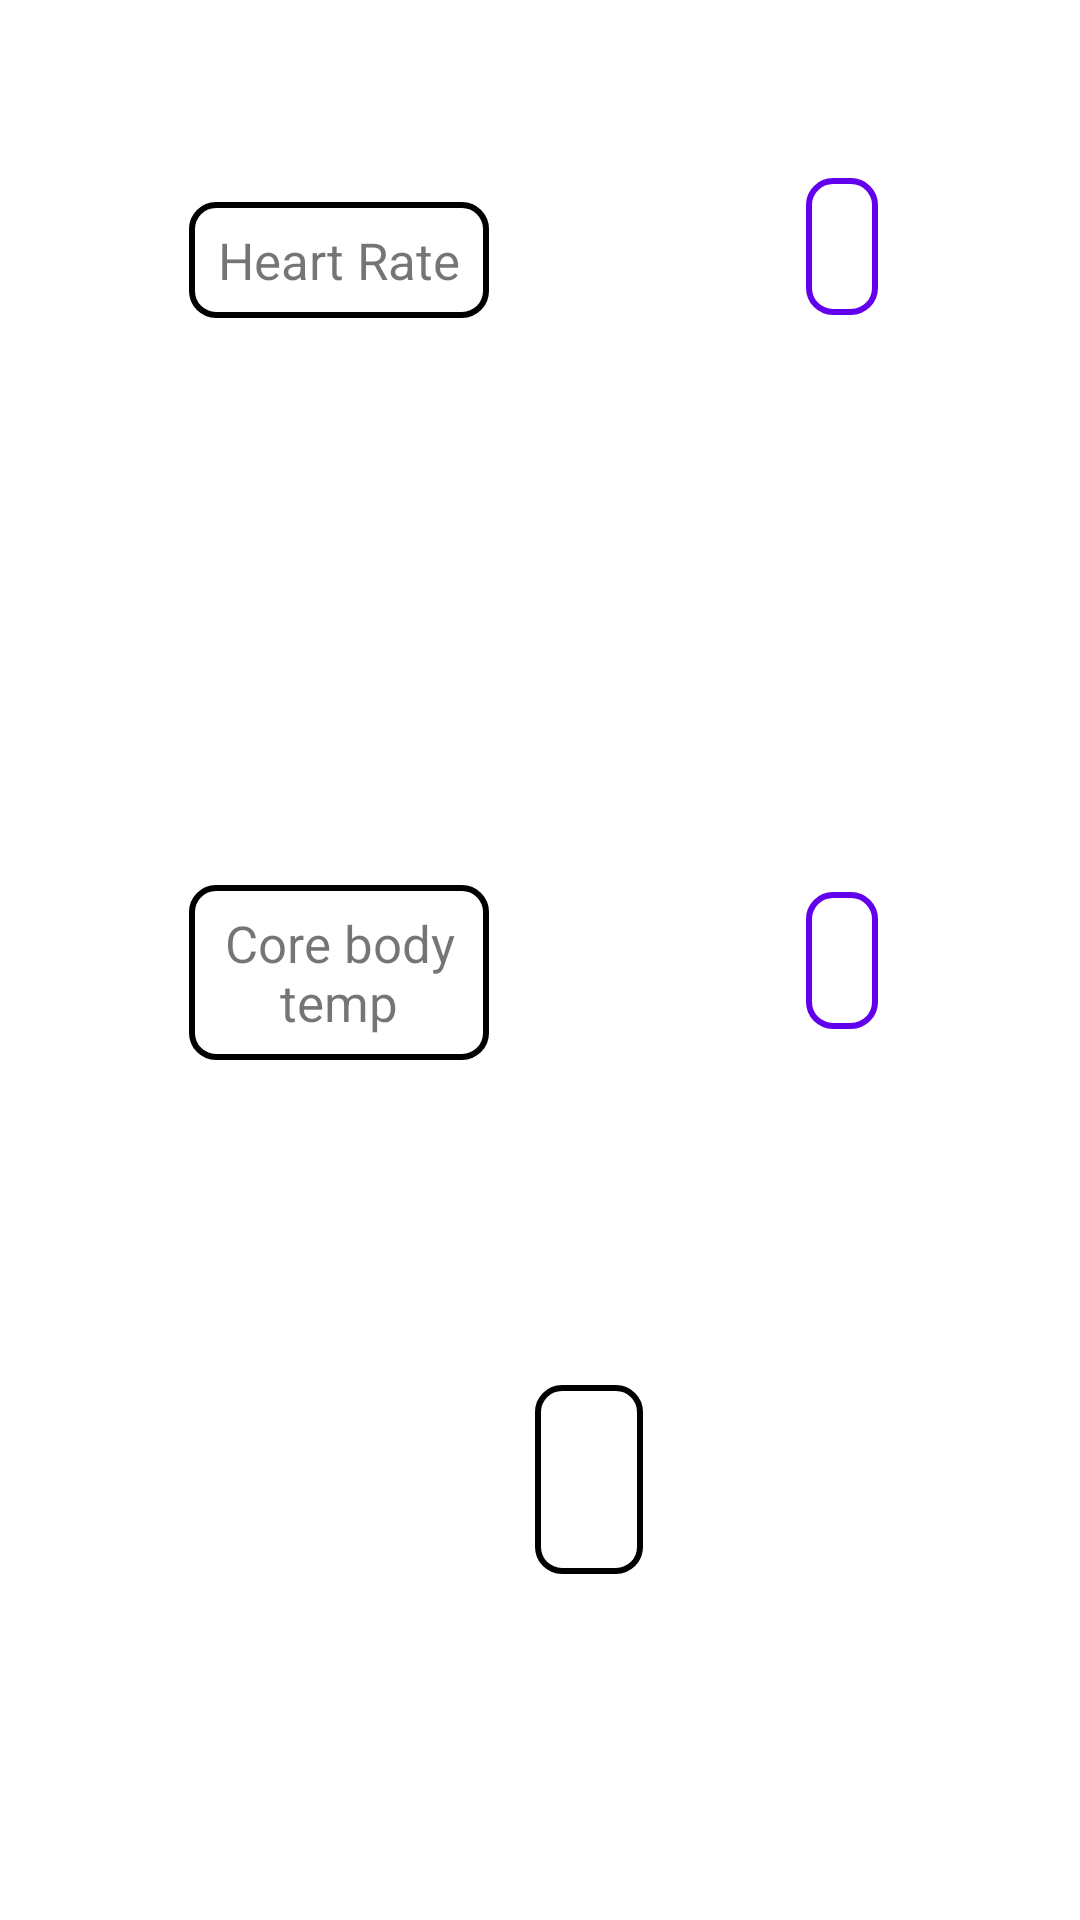

Reconstruct the res/layout file that produces this screen, plus the resources it refers to.
<!-- AndroidManifest.xml: application theme Theme.HeatDetection -->
<!-- res/layout/fragment_slideshow.xml -->
<?xml version="1.0" encoding="utf-8"?>
<androidx.constraintlayout.widget.ConstraintLayout
    xmlns:android="http://schemas.android.com/apk/res/android"
    xmlns:app="http://schemas.android.com/apk/res-auto"
    xmlns:tools="http://schemas.android.com/tools"
    android:layout_width="match_parent"
    android:layout_height="match_parent"
    tools:context=".ui.slideshow.SlideshowFragment">

    <TextView
        android:id="@+id/textSlideshow"
        android:layout_width="100dip"
        android:layout_height="wrap_content"
        android:layout_marginTop="8dp"
        android:layout_marginEnd="8dp"
        android:background="@drawable/border_background"
        android:text="Heart Rate"
        android:textAlignment="center"
        android:textSize="17sp"
        app:layout_constraintBottom_toBottomOf="parent"
        app:layout_constraintEnd_toEndOf="parent"
        app:layout_constraintHorizontal_bias="0.25"
        app:layout_constraintStart_toStartOf="parent"
        app:layout_constraintTop_toTopOf="parent"

        app:layout_constraintVertical_bias="0.1" />

    <TextView
        android:id="@+id/HeartRate"
        android:layout_width="wrap_content"
        android:layout_height="wrap_content"
        android:layout_gravity="center"
        android:background="@drawable/border_background2"
        android:gravity="center"
        android:padding="12dp"
        android:textColor="@android:color/black"
        android:textSize="16sp"
        app:layout_constraintBottom_toBottomOf="parent"
        app:layout_constraintEnd_toEndOf="parent"
        app:layout_constraintHorizontal_bias="0.8"
        app:layout_constraintStart_toStartOf="parent"
        app:layout_constraintTop_toTopOf="parent"
        app:layout_constraintVertical_bias="0.1" />

    <TextView
        android:layout_width="100dip"
        android:layout_height="wrap_content"
        android:layout_marginTop="8dp"
        android:layout_marginEnd="8dp"
        android:background="@drawable/border_background"
        android:text="Core body temp"
        android:textAlignment="center"
        android:textSize="17sp"
        app:layout_constraintBottom_toBottomOf="parent"
        app:layout_constraintEnd_toEndOf="parent"
        app:layout_constraintHorizontal_bias="0.25"
        app:layout_constraintStart_toStartOf="parent"
        app:layout_constraintTop_toTopOf="parent"
        app:layout_constraintVertical_bias="0.5" />

    <TextView
        android:id="@+id/coreBody"
        android:layout_width="wrap_content"
        android:layout_height="wrap_content"
        android:layout_gravity="center"
        android:background="@drawable/border_background2"
        android:gravity="center"
        android:padding="12dp"
        android:textColor="@android:color/black"
        android:textSize="16sp"
        app:layout_constraintBottom_toBottomOf="parent"
        app:layout_constraintEnd_toEndOf="parent"
        app:layout_constraintHorizontal_bias="0.8"
        app:layout_constraintStart_toStartOf="parent"
        app:layout_constraintTop_toTopOf="parent"
        app:layout_constraintVertical_bias="0.5" />



    <TextView
        android:id="@+id/resultBox1"
        android:layout_width="wrap_content"
        android:layout_height="wrap_content"
        android:layout_gravity="center"
        android:background="@drawable/border_background"
        android:gravity="center"
        android:padding="18dp"
        android:textColor="@android:color/black"
        android:textSize="20sp"
        app:layout_constraintBottom_toBottomOf="parent"
        app:layout_constraintEnd_toEndOf="parent"
        app:layout_constraintHorizontal_bias="0.55"
        app:layout_constraintStart_toStartOf="parent"
        app:layout_constraintTop_toTopOf="parent"
        app:layout_constraintVertical_bias="0.8" />

</androidx.constraintlayout.widget.ConstraintLayout>
<!-- resources referenced by this layout -->
<resources>
  <!-- drawable border_background (drawable) -->
  <?xml version ="1.0" encoding ="utf-8"?>
  <shape xmlns:android="http://schemas.android.com/apk/res/android">
      <solid android:color="@android:color/white" />
      <stroke
          android:width="2dp"
          android:color="@color/black" />
      <corners android:radius="8dp" />
      <padding
          android:left="8dp"
          android:top="8dp"
          android:right="8dp"
          android:bottom="8dp" />
  </shape>
  <!-- drawable border_background2 (drawable) -->
  <?xml version ="1.0" encoding ="utf-8"?>
  <shape xmlns:android="http://schemas.android.com/apk/res/android">
      <solid android:color="@android:color/white" />
      <stroke
          android:width="2dp"
          android:color="@color/purple_500" />
      <corners android:radius="8dp" />
      <padding
          android:left="8dp"
          android:top="8dp"
          android:right="8dp"
          android:bottom="8dp" />
  </shape>
  <style name="Theme.HeatDetection" parent="Theme.MaterialComponents.DayNight.DarkActionBar">
          
          <item name="colorPrimary">@color/purple_500</item>
          <item name="colorPrimaryVariant">@color/purple_700</item>
          <item name="colorOnPrimary">@color/white</item>
          
          <item name="colorSecondary">@color/teal_200</item>
          <item name="colorSecondaryVariant">@color/teal_700</item>
          <item name="colorOnSecondary">@color/black</item>
          
          <item name="android:statusBarColor">?attr/colorPrimaryVariant</item>
          
      </style>
  <!-- not gathered from this repository: default colours our renderer supplied (Android Studio template values) -->
  <color name="purple_500">#FF6200EE</color>
  <color name="purple_700">#FF3700B3</color>
  <color name="teal_200">#FF03DAC5</color>
  <color name="teal_700">#FF018786</color>
  <color name="black">#FF000000</color>
  <color name="white">#FFFFFFFF</color>
</resources>
